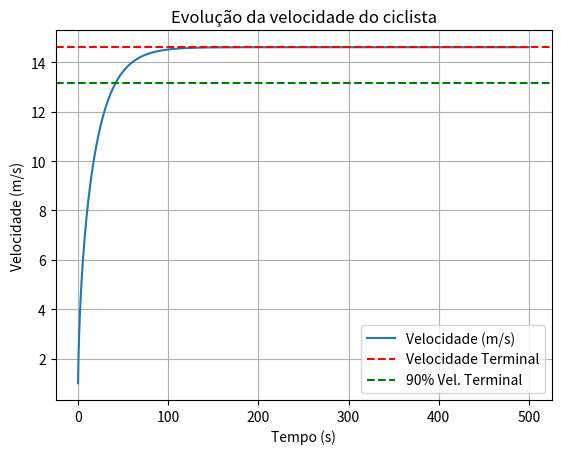

The matplotlib source for this figure:
import numpy as np
import matplotlib.pyplot as plt

# --- Dados do problema ---
P_cv = 250/735.5                 # Potência em cv
P = 250            # Potência em W
v0 = 1.0                      # Velocidade inicial (m/s)
m = 75.0                      # Massa do ciclista (kg)
k = 0.08                      # Constante de resistência do ar (kg/m)

# --- (a) Velocidade terminal teórica ---
v_terminal = (P / k) ** (1 / 3)
print(f"(a) Velocidade terminal: {v_terminal:.2f} m/s = {v_terminal*3.6:.2f} km/h")

# --- Integração com método de Euler ---
dt = 0.01
t_max = 500
n = int(t_max / dt)

t = np.zeros(n)
v = np.zeros(n)
x = np.zeros(n)

v[0] = v0

for i in range(n - 1):
    if v[i] <= 0:
        a = 0
    else:
        a = (P / (m * v[i])) - (k / m) * v[i]**2
    v[i + 1] = v[i] + a * dt
    x[i + 1] = x[i] + v[i + 1] * dt
    t[i + 1] = t[i] + dt

# --- (b) Tempo para atingir 90% da velocidade terminal ---
v90 = 0.9 * v_terminal
idx_90 = np.argmax(v >= v90)
t_90 = t[idx_90]
print(f"(b) Tempo para atingir 90% da velocidade terminal: {t_90:.2f} s")

# --- (c) Tempo para percorrer 2 km ---
idx_2km = np.argmax(x >= 2000)
t_2km = t[idx_2km]
minutos = int(t_2km // 60)
segundos = t_2km % 60
print(f"(c) Tempo para percorrer 2 km: {t_2km:.1f} s = {minutos} min {segundos:.1f} s")

# --- Gráfico da velocidade ---
plt.plot(t, v, label="Velocidade (m/s)")
plt.axhline(v_terminal, color='r', linestyle='--', label='Velocidade Terminal')
plt.axhline(v90, color='g', linestyle='--', label='90% Vel. Terminal')
plt.xlabel("Tempo (s)")
plt.ylabel("Velocidade (m/s)")
plt.title("Evolução da velocidade do ciclista")
plt.grid()
plt.legend()
plt.show()
